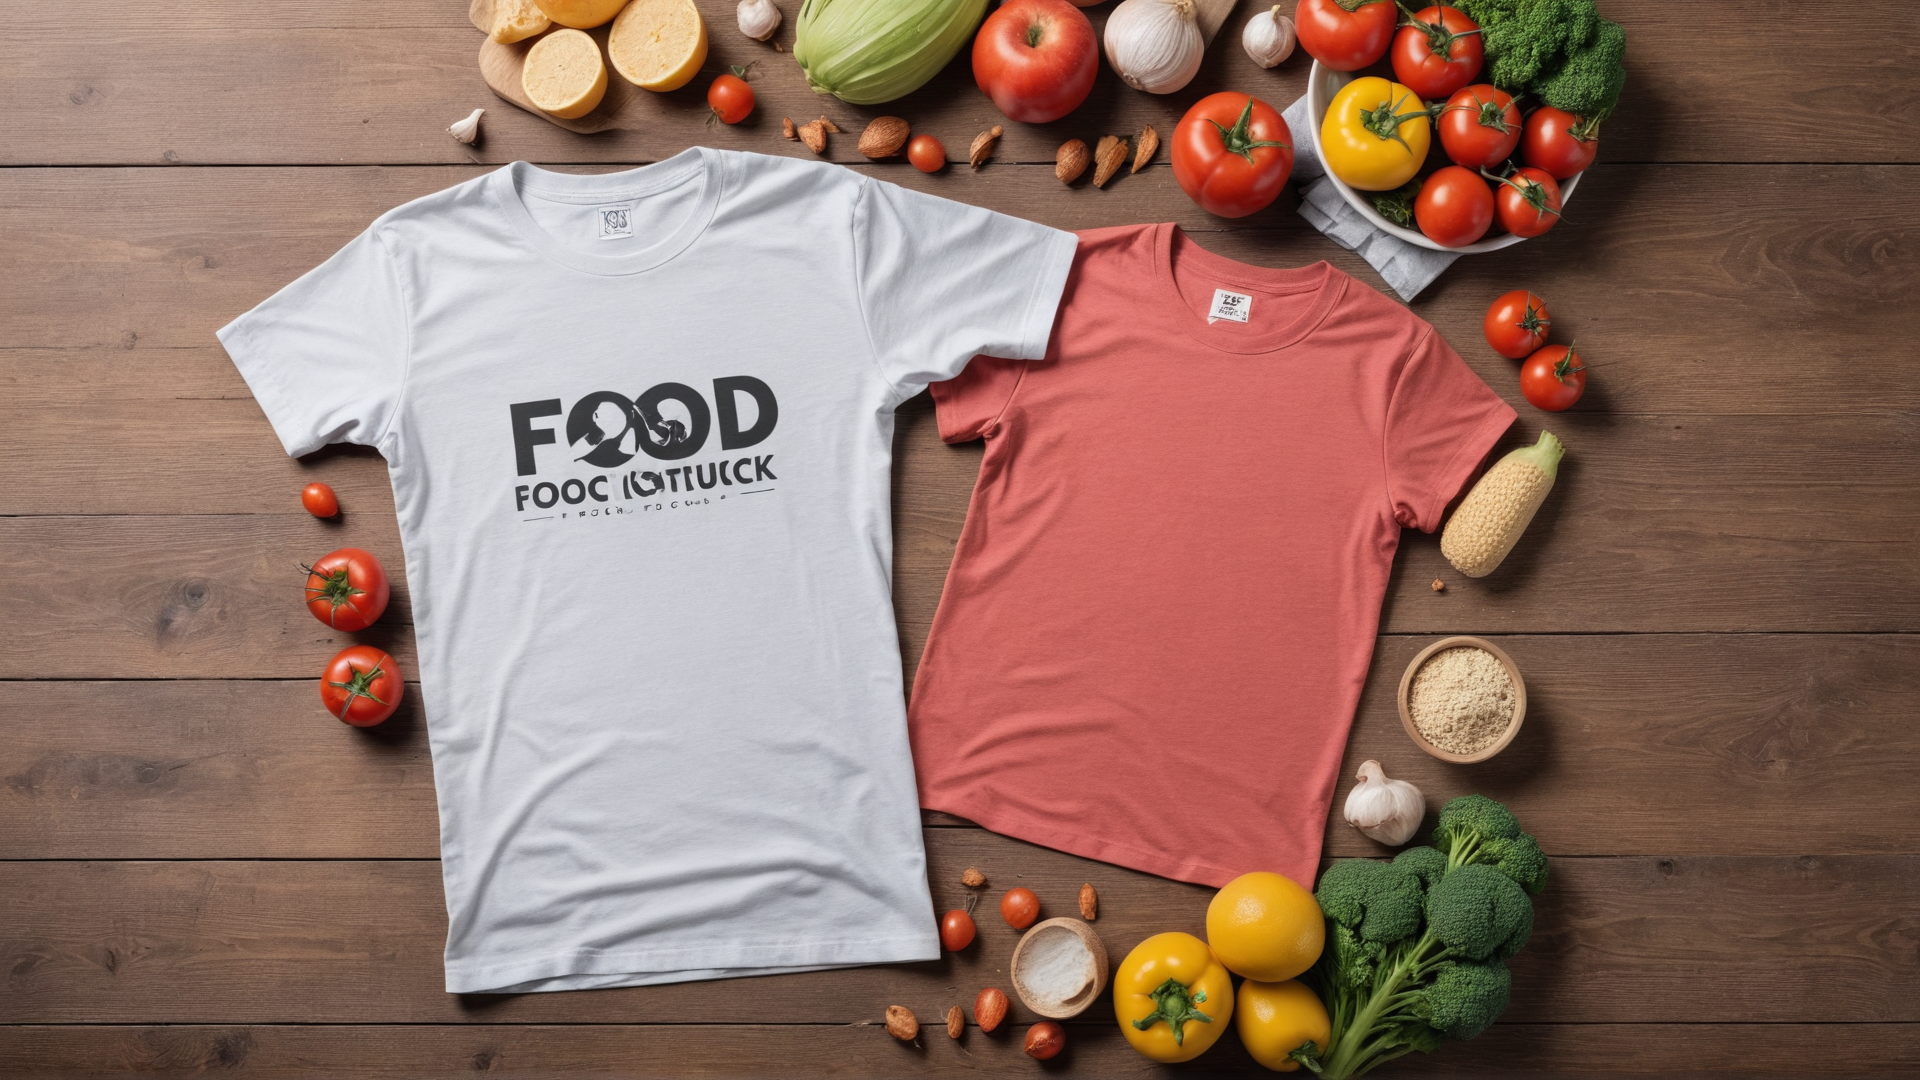
Generation parameters embedded in this image by ComfyUI (PNG 'prompt' text chunk: the API-format workflow graph, JSON):
{"3":{"inputs":{"seed":23,"steps":10,"cfg":2.0,"sampler_name":"ddpm","scheduler":"exponential","denoise":1.0,"model":["4",0],"positive":["6",0],"negative":["7",0],"latent_image":["5",0]},"class_type":"KSampler"},"4":{"inputs":{"ckpt_name":"realvisxlV40_v40LightningBakedvae.safetensors"},"class_type":"CheckpointLoaderSimple"},"5":{"inputs":{"width":1920,"height":1080,"batch_size":1},"class_type":"EmptyLatentImage"},"6":{"inputs":{"text":"food stock photo, t-shirt mockup\n","clip":["4",1]},"class_type":"CLIPTextEncode"},"7":{"inputs":{"text":"text, watermark, ","clip":["4",1]},"class_type":"CLIPTextEncode"},"8":{"inputs":{"samples":["3",0],"vae":["4",2]},"class_type":"VAEDecode"},"9":{"inputs":{"filename_prefix":"ComfyUI","images":["8",0]},"class_type":"SaveImage"}}